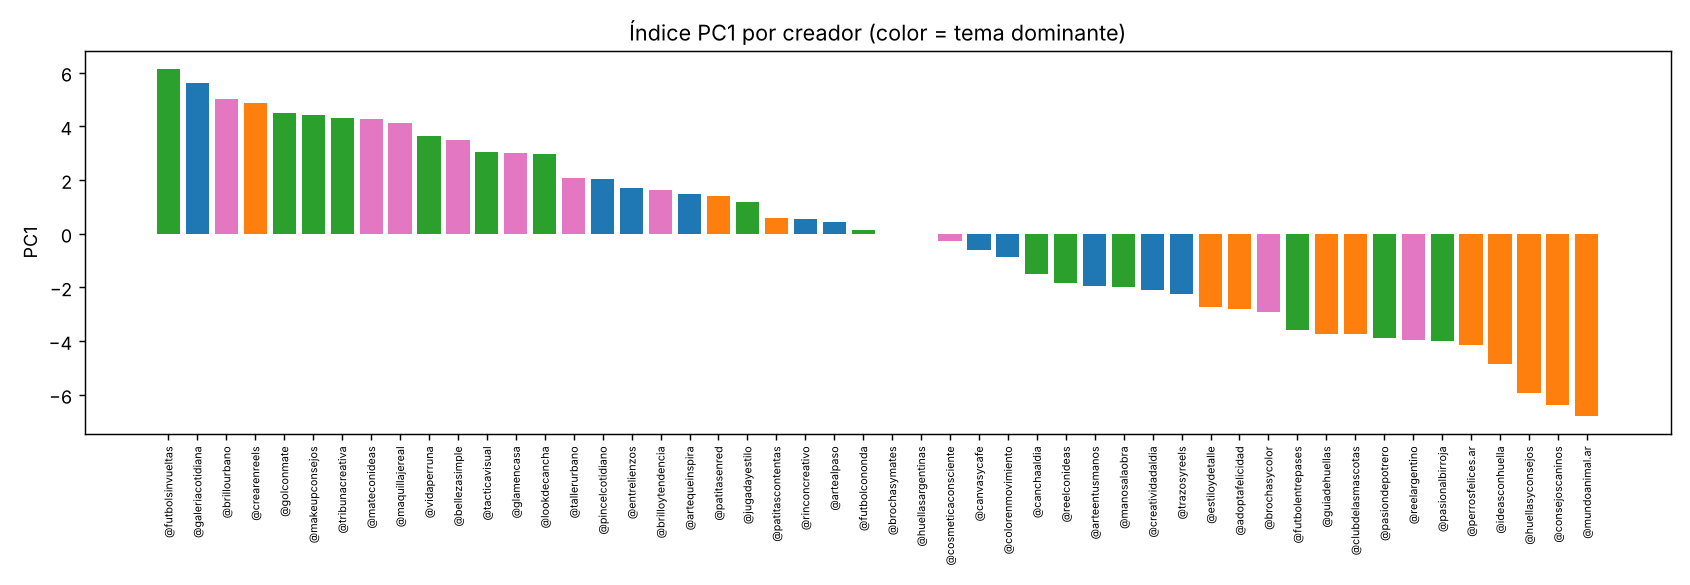

Values plotted in this chart, from the file beside it:
name, tema, followers, PC1, PC2
@futbolsinvueltas, football, 493194, 6.147, -1.24
@galeriacotidiana, art, 381324, 5.63, -0.924
@brillourbano, makeup, 638718, 5.02, -1.255
@crearenreels, dogs, 551553, 4.876, -2.561
@golconmate, football, 745025, 4.512, -0.461
@makeupconsejos, football, 234076, 4.423, 0.96
@tribunacreativa, football, 461892, 4.317, -1.579
@mateconideas, makeup, 775589, 4.276, -1.725
@maquillajereal, makeup, 608003, 4.138, -0.793
@vidaperruna, football, 374949, 3.637, 0.809
@bellezasimple, makeup, 302842, 3.479, -0.566
@tacticavisual, football, 349287, 3.045, 1.759
@glamencasa, makeup, 358607, 2.994, 0.036
@lookdecancha, football, 270334, 2.971, -1.314
@tallerurbano, makeup, 426362, 2.092, 0.417
@pincelcotidiano, art, 333692, 2.054, 3.498
@entrelienzos, art, 244405, 1.704, 3.128
@brilloytendencia, makeup, 468376, 1.627, -1.692
@artequeinspira, art, 244882, 1.464, 1.282
@patitasenred, dogs, 198816, 1.405, -1.027
@jugadayestilo, football, 118559, 1.177, -0.68
@patitascontentas, dogs, 72459, 0.581, 1.804
@rinconcreativo, art, 211937, 0.533, 0.337
@artealpaso, art, 229624, 0.445, 2.943
@futbolcononda, football, 198136, 0.123, 0.109
@brochasymates, makeup, 206189, 0.009, -0.172
@huellasargentinas, dogs, 64874, 0.004, -2.703
@cosmeticaconsciente, makeup, 383128, -0.255, -0.523
@canvasycafe, art, 100546, -0.615, 0.161
@colorenmovimiento, art, 39911, -0.854, 2.048
@canchaaldia, football, 60817, -1.5, 1.358
@reelconideas, football, 16905, -1.821, 1.925
@arteentusmanos, art, 28181, -1.936, 1.899
@manosalaobra, football, 112959, -1.995, 0.535
@creatividadaldia, art, 229175, -2.086, 2.484
@trazosyreels, art, 63730, -2.248, 1.718
@estiloydetalle, dogs, 66481, -2.73, 0.256
@adoptafelicidad, dogs, 44870, -2.79, -1.007
@brochasycolor, makeup, 86015, -2.932, 0.186
@futbolentrepases, football, 15556, -3.568, 0.472
@guiadehuellas, dogs, 56645, -3.726, -0.533
@clubdelasmascotas, dogs, 23861, -3.727, -0.992
@pasiondepotrero, football, 43331, -3.874, 0.004
@reelargentino, makeup, 18000, -3.963, -0.759
@pasionalbirroja, football, 17481, -3.995, 1.055
@perrosfelices.ar, dogs, 33338, -4.135, -1.667
@ideasconhuella, dogs, 34822, -4.85, -1.42
@huellasyconsejos, dogs, 13235, -5.92, -2.62
@consejoscaninos, dogs, 9604, -6.361, -2.689
@mundoanimal.ar, dogs, 17062, -6.799, -0.278
